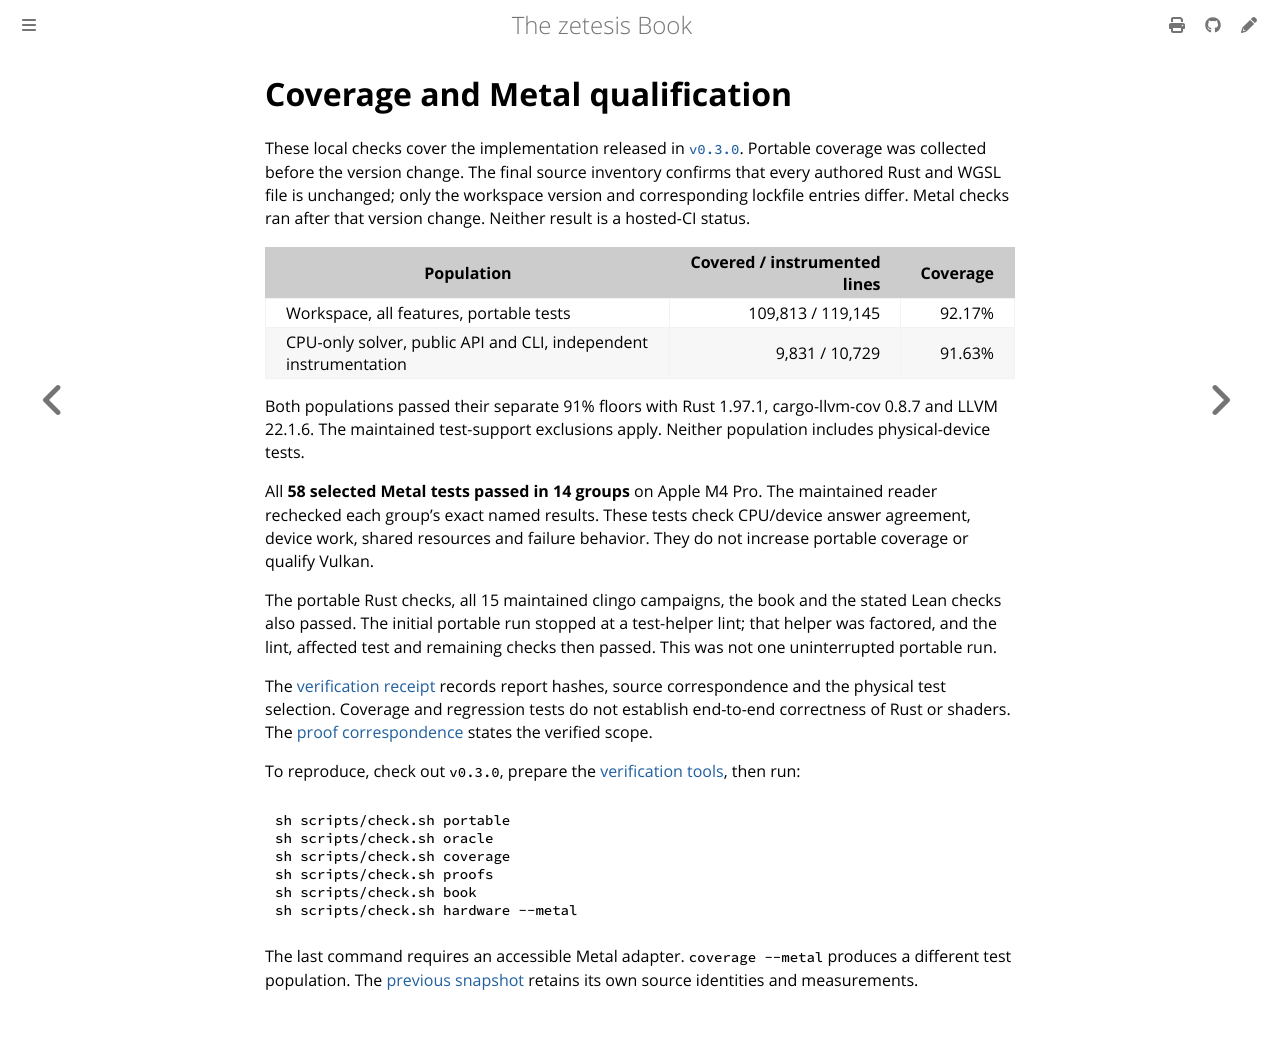

repository: GregoryGelfond/zetesis · page: book/reference/coverage-0.3.0.html · generator: mdbook

# Coverage and Metal qualification

<!-- A dated record: its commands keep the spellings of the binaries it records. -->

These local checks cover the implementation released in
[`v0.3.0`](https://github.com/GregoryGelfond/zetesis/releases/tag/v0.3.0).
Portable coverage was collected before the version change. The final source
inventory confirms that every authored Rust and WGSL file is unchanged; only
the workspace version and corresponding lockfile entries differ. Metal checks
ran after that version change. Neither result is a hosted-CI status.

| Population | Covered / instrumented lines | Coverage |
| --- | ---: | ---: |
| Workspace, all features, portable tests | 109,813 / 119,145 | 92.17% |
| CPU-only solver, public API and CLI, independent instrumentation | 9,831 / 10,729 | 91.63% |

Both populations passed their separate 91% floors with Rust 1.97.1,
cargo-llvm-cov 0.8.7 and LLVM 22.1.6. The maintained test-support exclusions
apply. Neither population includes physical-device tests.

All **58 selected Metal tests passed in 14 groups** on Apple M4 Pro. The
maintained reader rechecked each group's exact named results. These tests check
CPU/device answer agreement, device work, shared resources and failure behavior.
They do not increase portable coverage or qualify Vulkan.

The portable Rust checks, all 15 maintained clingo campaigns, the book and the
stated Lean checks also passed. The initial portable run stopped at a test-helper
lint; that helper was factored, and the lint, affected test and remaining checks
then passed. This was not one uninterrupted portable run.

The [verification receipt](observations/coverage-0.3.0.json) records report
hashes, source correspondence and the physical test selection. Coverage and
regression tests do not establish end-to-end correctness of Rust or shaders.
The [proof correspondence](../lean/correspondence.md) states the verified scope.

To reproduce, check out `v0.3.0`, prepare the
[verification tools](validation.md#prepare-verification-tools), then run:

```sh
sh scripts/check.sh portable
sh scripts/check.sh oracle
sh scripts/check.sh coverage
sh scripts/check.sh proofs
sh scripts/check.sh book
sh scripts/check.sh hardware --metal
```

The last command requires an accessible Metal adapter. `coverage --metal`
produces a different test population. The [previous snapshot](coverage-120fadfb.md)
retains its own source identities and measurements.
